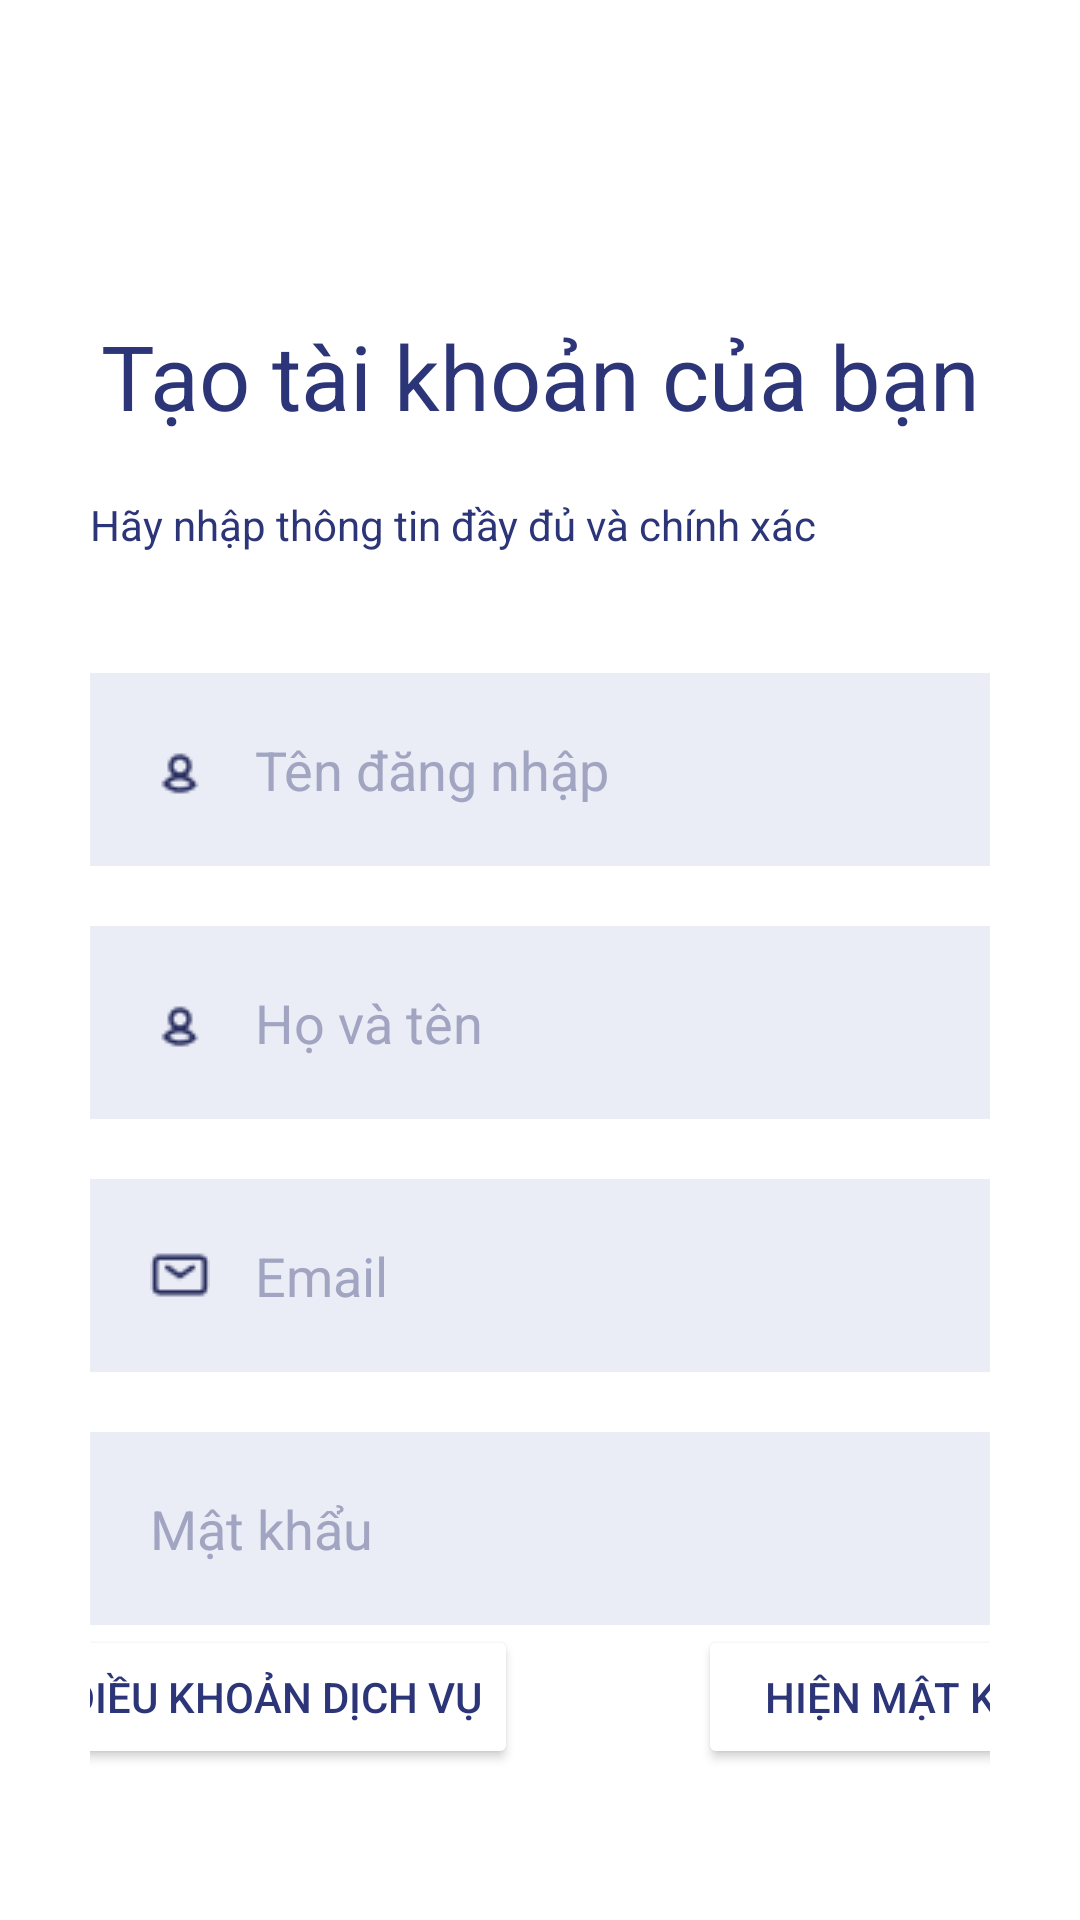

The Android layout XML behind this screen, and the referenced resources:
<!-- AndroidManifest.xml: application theme Theme.Nhom8_LTDD_TraCuuBDS -->
<!-- res/layout/activity_register_main.xml -->
<?xml version="1.0" encoding="utf-8"?>
<RelativeLayout xmlns:android="http://schemas.android.com/apk/res/android"
    xmlns:app="http://schemas.android.com/apk/res-auto"
    xmlns:tools="http://schemas.android.com/tools"
    android:layout_width="match_parent"
    android:background="@color/white"
    android:layout_height="match_parent">

    <LinearLayout
        android:id="@+id/khungdangky"
        android:layout_width="match_parent"
        android:layout_height="match_parent"
        android:layout_marginStart="30dp"
        android:layout_marginTop="20dp"
        android:layout_marginEnd="30dp"
        android:layout_marginBottom="30dp"
        android:orientation="vertical">

        <ImageButton
            android:id="@+id/register_back_btn"
            android:layout_width="70dp"
            android:layout_height="60dp"
            android:background="@color/white"
            android:scaleType="center"
            app:srcCompat="@drawable/login_back_button2" />

        <TextView
            android:layout_width="match_parent"
            android:layout_height="wrap_content"
            android:layout_marginTop="25dp"
            android:text="Tạo tài khoản của bạn"
            android:textSize="30dp"
            android:textAlignment="center"
            android:textColor="@color/blue"></TextView>
        <TextView
            android:layout_width="match_parent"
            android:layout_height="wrap_content"
            android:layout_marginTop="20dp"
            android:text="Hãy nhập thông tin đầy đủ và chính xác"
            android:textColor="@color/blue"></TextView>

        <EditText

            android:id="@+id/register_username"
            android:layout_width="match_parent"
            android:layout_height="wrap_content"
            android:background="@color/grey"
            android:drawableLeft="@drawable/register_user_image"
            android:drawablePadding="15dp"
            android:hint="Tên đăng nhập"
            android:padding="20dp"
            android:layout_marginTop="40dp"
            android:textColorHint="@color/grey1">

        </EditText>

        <EditText
            android:id="@+id/register_name"
            android:layout_width="match_parent"
            android:layout_height="wrap_content"
            android:layout_marginTop="20dp"
            android:background="@color/grey"
            android:drawableLeft="@drawable/register_user_image"
            android:drawablePadding="15dp"
            android:hint="Họ và tên"
            android:padding="20dp"
            android:textColorHint="@color/grey1"></EditText>

        <EditText
            android:id="@+id/register_email"
            android:layout_width="match_parent"
            android:layout_height="wrap_content"
            android:layout_marginTop="20dp"
            android:background="@color/grey"
            android:drawableLeft="@drawable/register_email_image"
            android:drawablePadding="15dp"
            android:hint="Email"
            android:padding="20dp"
            android:inputType="textEmailAddress"
            android:textColorHint="@color/grey1"></EditText>

        <EditText
            android:id="@+id/register_password"
            android:layout_width="match_parent"
            android:layout_height="wrap_content"
            android:layout_marginTop="20dp"
            android:background="@color/grey"
            android:drawableLeft="@drawable/register_password_image"
            android:drawablePadding="15dp"
            android:hint="Mật khẩu"
            android:padding="20dp"
            android:inputType="textPassword"
            android:textColorHint="@color/grey1"></EditText>

        <LinearLayout
            android:layout_width="match_parent"
            android:layout_height="wrap_content"
            android:orientation="horizontal">

            <Button
                android:id="@+id/register_show_dieukhoan"
                android:layout_width="wrap_content"
                android:layout_height="wrap_content"
                android:layout_marginLeft="-20dp"
                android:text="Điều khoản dịch vụ"
                android:backgroundTint="@color/white"
                android:textColor="@color/blue">
            </Button>

            <Button
                android:id="@+id/register_show_password"
                android:layout_width="150dp"
                android:layout_height="wrap_content"
                android:layout_marginLeft="60dp"
                android:text="Hiện mật khẩu"
                android:backgroundTint="@color/white"
                android:textColor="@color/blue">
            </Button>
        </LinearLayout>
        <Button
            android:id="@+id/register_btn"
            android:layout_width="match_parent"
            android:layout_height="wrap_content"
            android:layout_marginTop="40dp"
            android:layout_marginLeft="50dp"
            android:layout_marginRight="50dp"
            android:padding="12dp"
            android:backgroundTint="@color/green"
            android:text="Đăng ký"
            android:textSize="23dp"></Button>
    </LinearLayout>


</RelativeLayout>
<!-- resources referenced by this layout -->
<resources>
  <color name="blue">#2C3578</color>
  <color name="green">#62C81B</color>
  <color name="grey">#79D5DAEC</color>
  <color name="grey1">#A1A5C1</color>
  <color name="white">#FFFFFFFF</color>
  <!-- drawable register_email_image: png bitmap (drawable, 458 bytes) -->
  <!-- drawable register_user_image: png bitmap (drawable, 484 bytes) -->
  <style name="Theme.Nhom8_LTDD_TraCuuBDS" parent="Base.Theme.Nhom8_LTDD_TraCuuBDS" />
  <style name="Base.Theme.Nhom8_LTDD_TraCuuBDS" parent="Theme.AppCompat.Light.NoActionBar">
          
          
      </style>
</resources>
